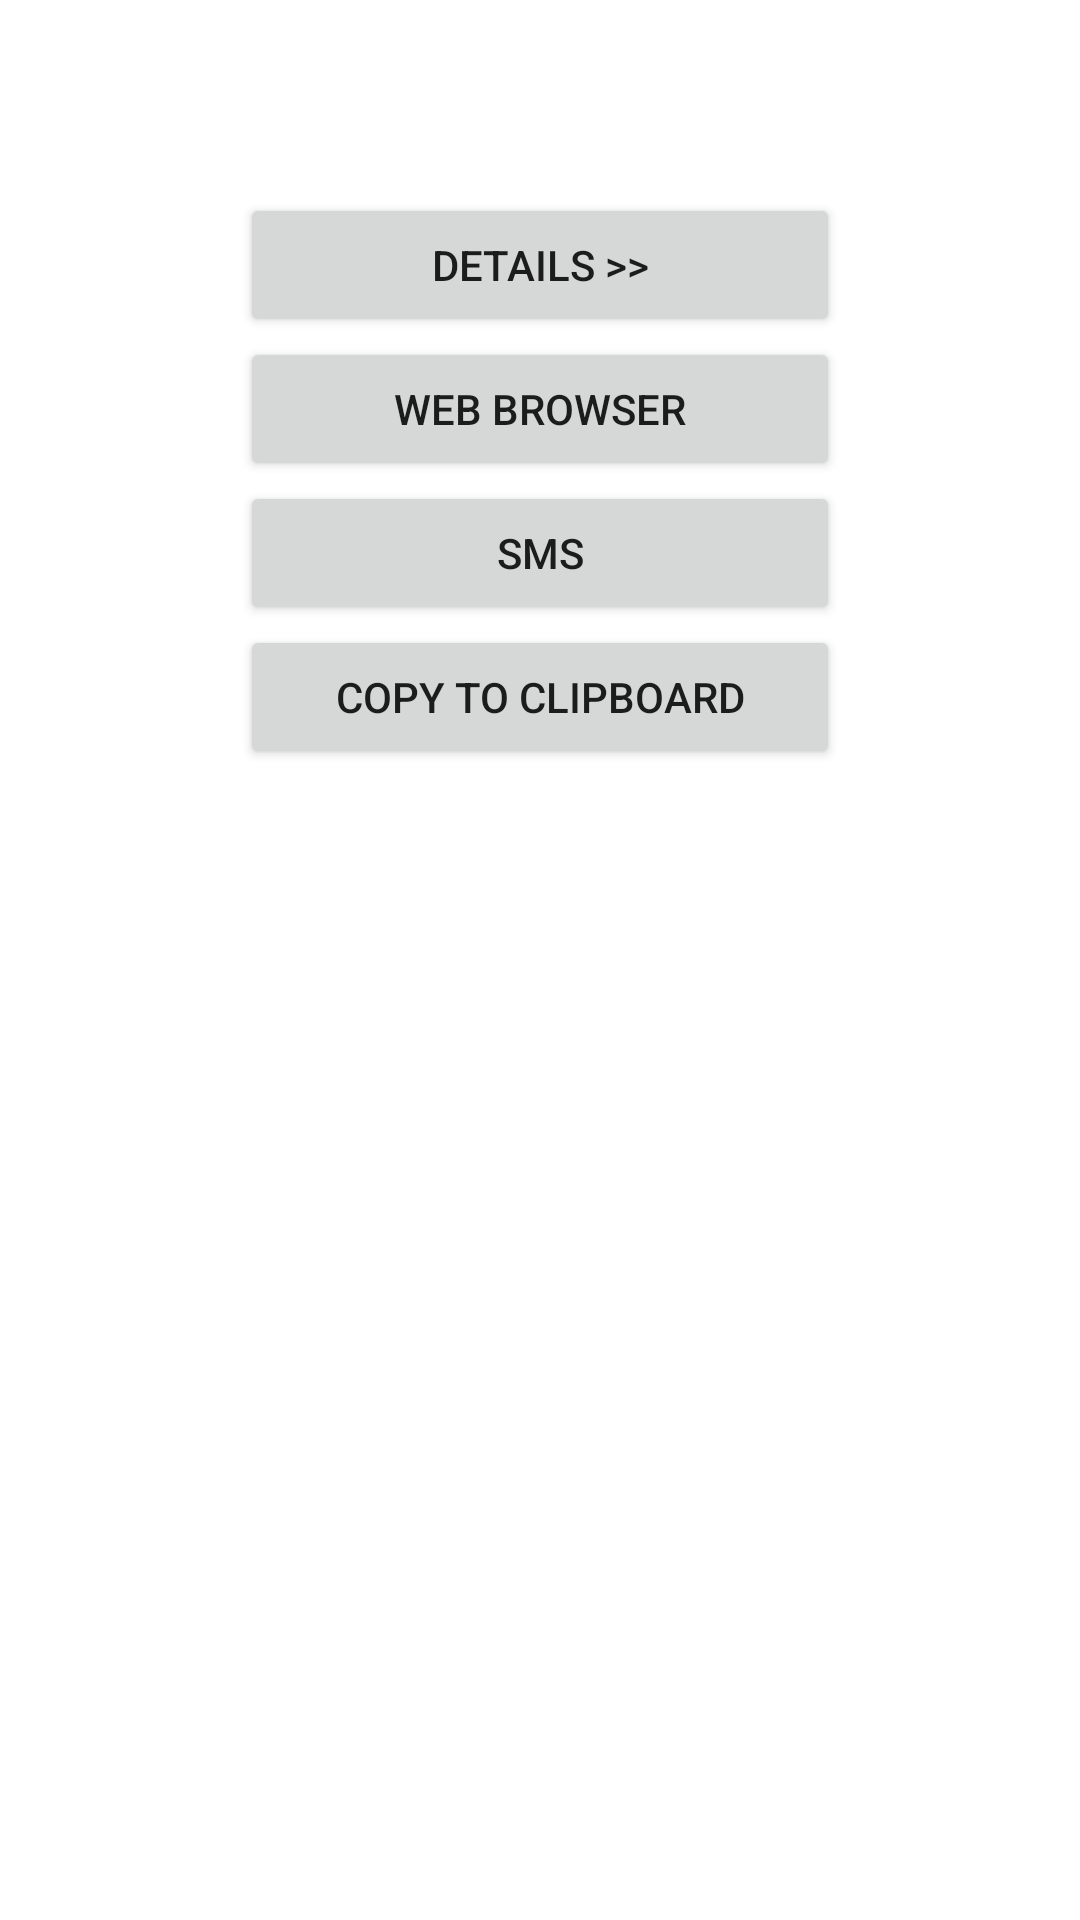

The Android layout XML behind this screen, and the referenced resources:
<!-- AndroidManifest.xml: application theme Theme.W21COMP3025W4 -->
<!-- res/layout/activity_main.xml -->
<?xml version="1.0" encoding="utf-8"?>
<androidx.constraintlayout.widget.ConstraintLayout xmlns:android="http://schemas.android.com/apk/res/android"
    xmlns:app="http://schemas.android.com/apk/res-auto"
    xmlns:tools="http://schemas.android.com/tools"
    android:layout_width="match_parent"
    android:layout_height="match_parent"
    tools:context=".MainActivity">

    <ImageView
        android:id="@+id/imageView"
        android:layout_width="wrap_content"
        android:layout_height="wrap_content"
        app:layout_constraintBottom_toBottomOf="parent"
        app:layout_constraintEnd_toEndOf="parent"
        app:layout_constraintHorizontal_bias="0.0"
        app:layout_constraintStart_toStartOf="parent"
        app:layout_constraintTop_toTopOf="parent"
        app:layout_constraintVertical_bias="0.0"
        app:srcCompat="@drawable/compass" />

    <EditText
        android:id="@+id/editTextTextPersonName"
        android:layout_width="wrap_content"
        android:layout_height="wrap_content"
        android:layout_marginTop="30dp"
        android:background="@drawable/rectangle"
        android:ems="10"
        android:hint="@string/enter_name"
        android:inputType="textPersonName"
        android:padding="5dp"
        android:textColor="@color/white"
        android:textColorHint="@color/white"
        app:layout_constraintEnd_toEndOf="parent"
        app:layout_constraintStart_toStartOf="parent"
        app:layout_constraintTop_toTopOf="@+id/imageView" />

    <Button
        android:id="@+id/detailsButton"
        android:layout_width="@dimen/button_width"
        android:layout_height="wrap_content"
        android:text="@string/details"
        app:layout_constraintEnd_toEndOf="parent"
        app:layout_constraintStart_toStartOf="parent"
        app:layout_constraintTop_toBottomOf="@+id/editTextTextPersonName" />


    <Button
        android:id="@+id/webButton"
        android:layout_width="@dimen/button_width"
        android:layout_height="wrap_content"
        android:text="@string/web_browser"
        app:layout_constraintStart_toStartOf="@+id/copyButton"
        app:layout_constraintTop_toBottomOf="@id/detailsButton" />

    <Button
        android:id="@+id/smsButton"
        android:layout_width="@dimen/button_width"
        android:layout_height="wrap_content"
        android:text="@string/sms"
        app:layout_constraintStart_toStartOf="@+id/detailsButton"
        app:layout_constraintTop_toBottomOf="@id/webButton"/>

    <Button
        android:id="@+id/copyButton"
        android:layout_width="@dimen/button_width"
        android:layout_height="wrap_content"
        android:text="@string/copy_to_clipboard"
        app:layout_constraintStart_toStartOf="@+id/smsButton"
        app:layout_constraintTop_toBottomOf="@id/smsButton" />



</androidx.constraintlayout.widget.ConstraintLayout>
<!-- resources referenced by this layout -->
<resources>
  <color name="white">#FFFFFFFF</color>
  <dimen name="button_width">200dp</dimen>
  <string name="copy_to_clipboard">COPY TO CLIPBOARD</string>
  <string name="details">Details &gt;&gt;</string>
  <string name="enter_name">Enter Name</string>
  <string name="sms">SMS</string>
  <string name="web_browser">WEB BROWSER</string>
  <style name="Theme.W21COMP3025W4" parent="Theme.MaterialComponents.DayNight.DarkActionBar">
          
          <item name="colorPrimary">@color/primary</item>
          <item name="colorPrimaryVariant">@color/primary_dark</item>
          <item name="colorOnPrimary">@color/white</item>
          
          <item name="colorSecondary">@color/accent</item>
          <item name="colorSecondaryVariant">@color/divider</item>
          <item name="colorOnSecondary">@color/black</item>
          
          <item name="android:statusBarColor" tools:targetApi="l">?attr/colorPrimaryVariant</item>
          
      </style>
  <color name="primary">#FF5722</color>
  <color name="primary_dark">#E64A19</color>
  <color name="accent">#9E9E9E</color>
  <color name="divider">#BDBDBD</color>
  <color name="black">#FF000000</color>
</resources>
